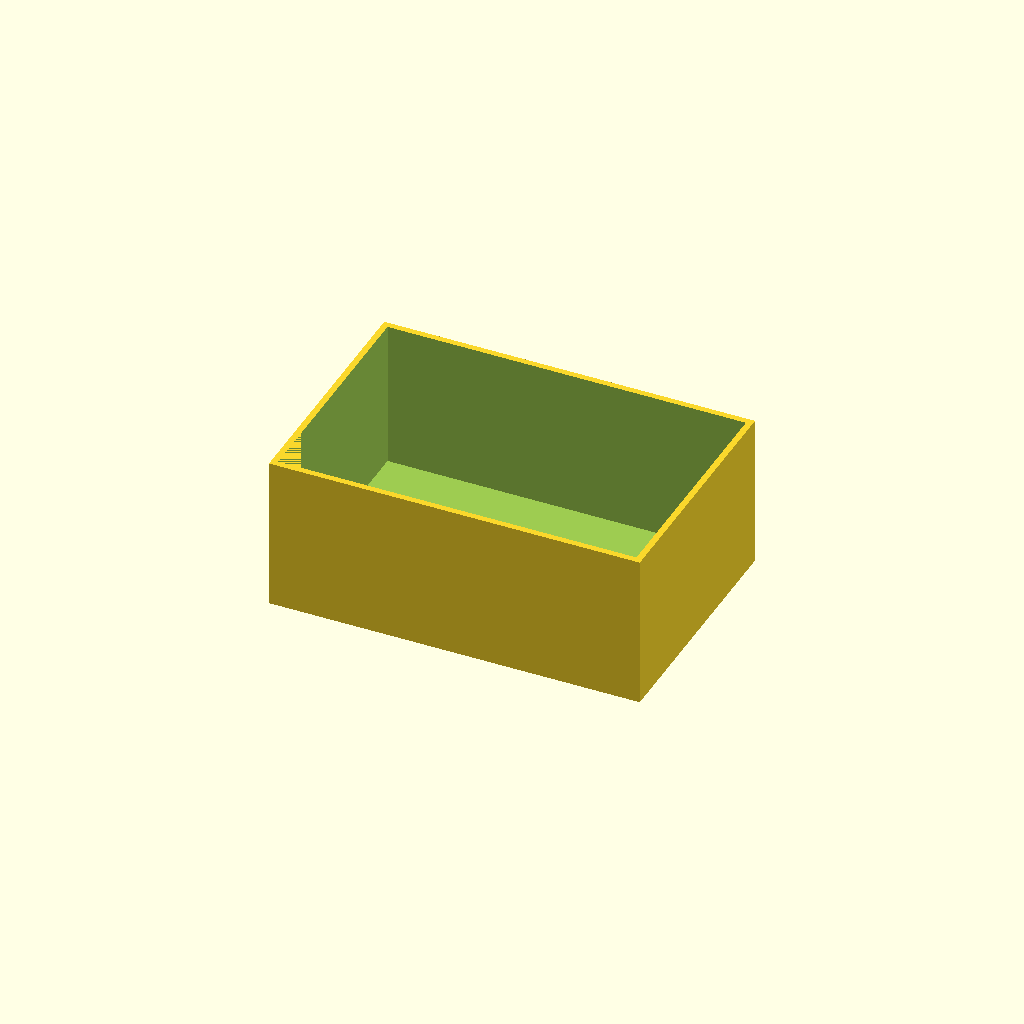
Cell 1: rendered with the file's own defaults.
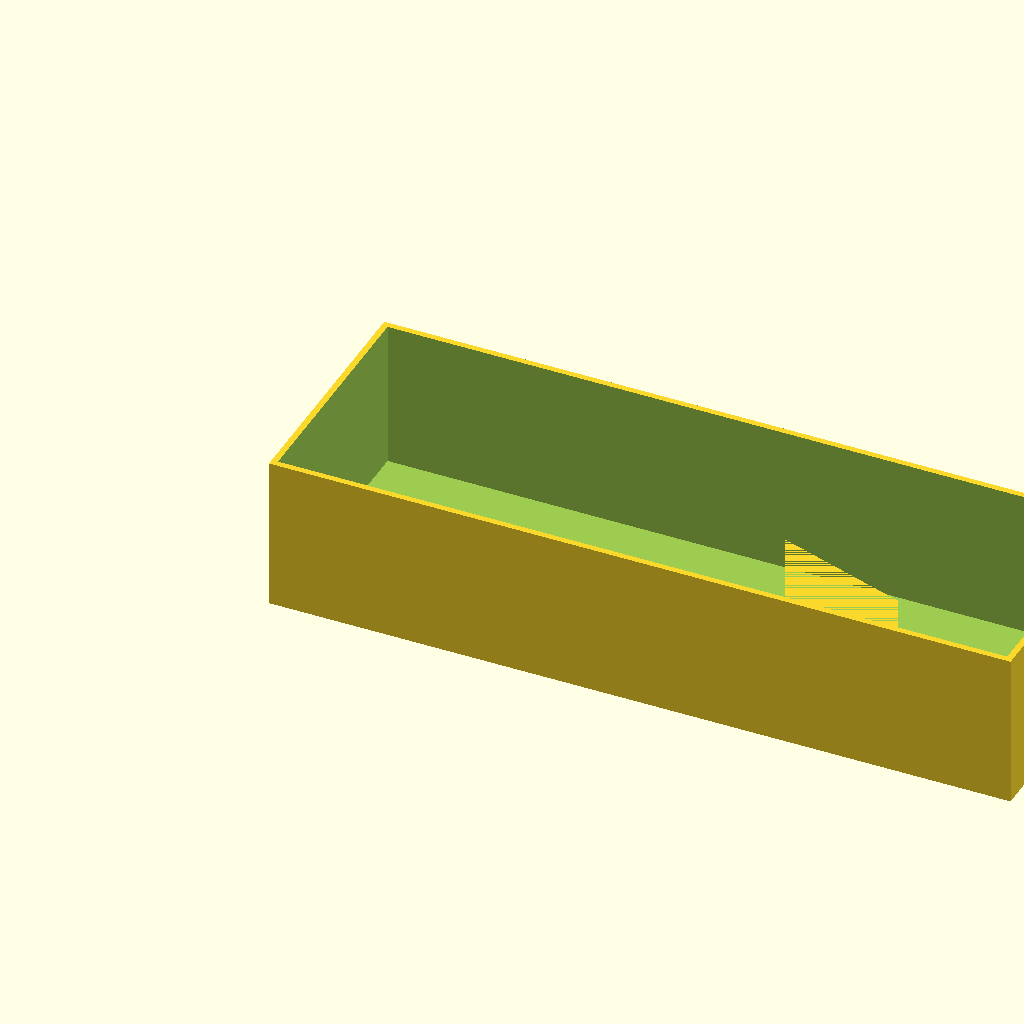
Cell 2: the same model with outer_length = 240.
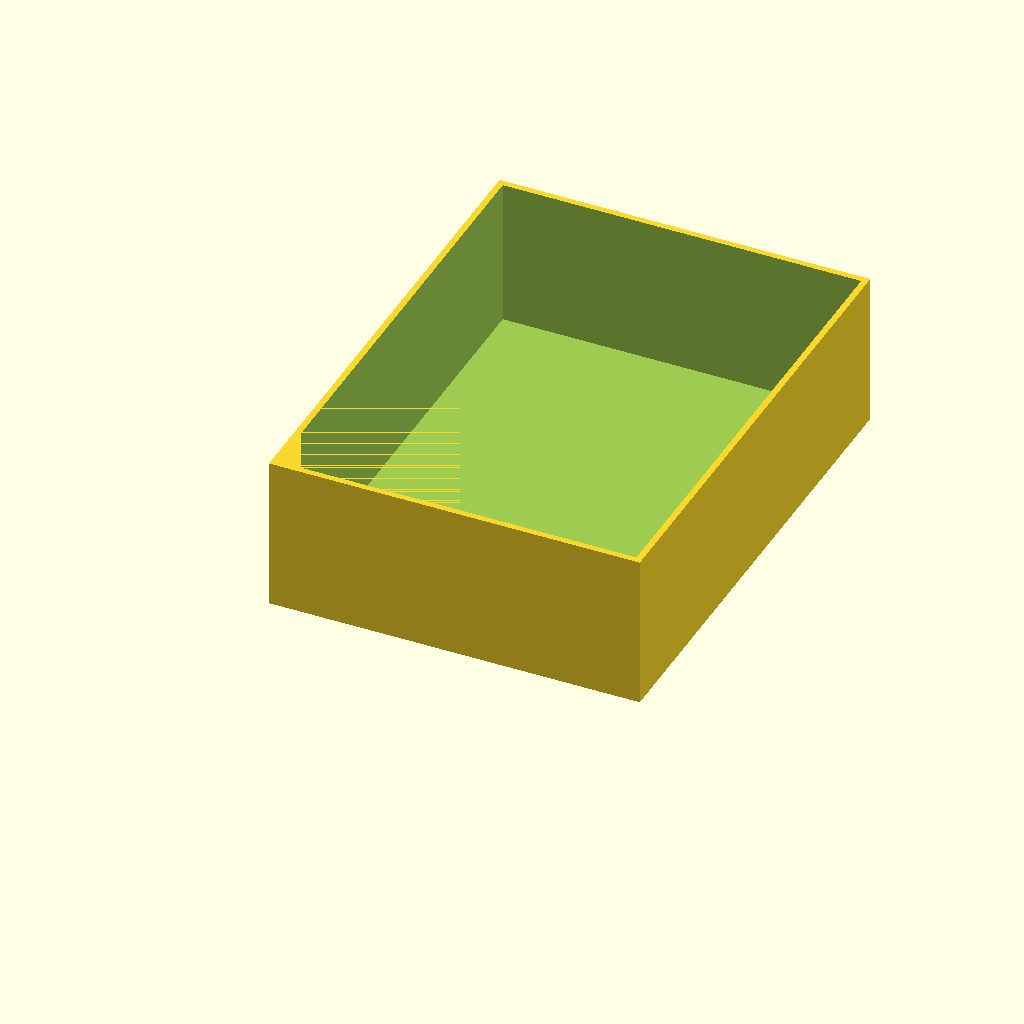
Cell 3: the same model with outer_width = 160.
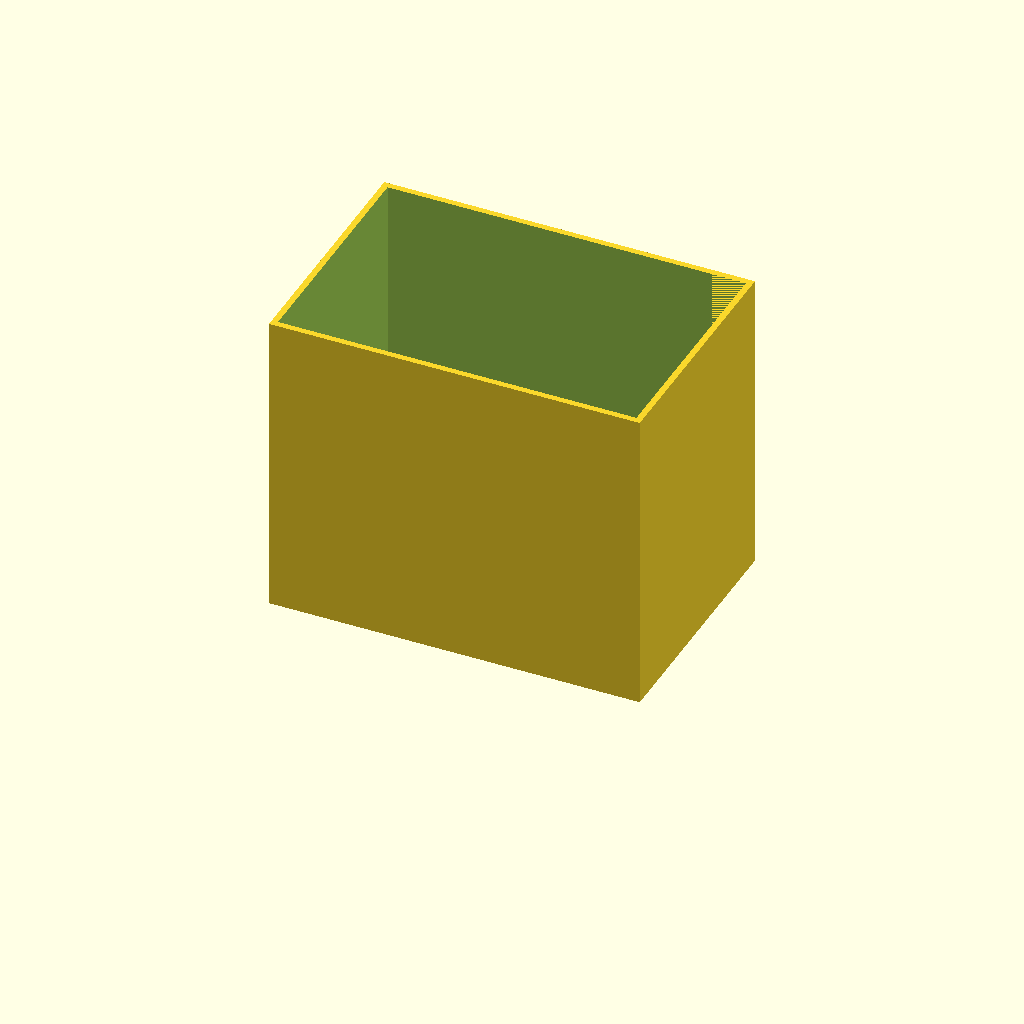
Cell 4: the same model with outer_height = 100.
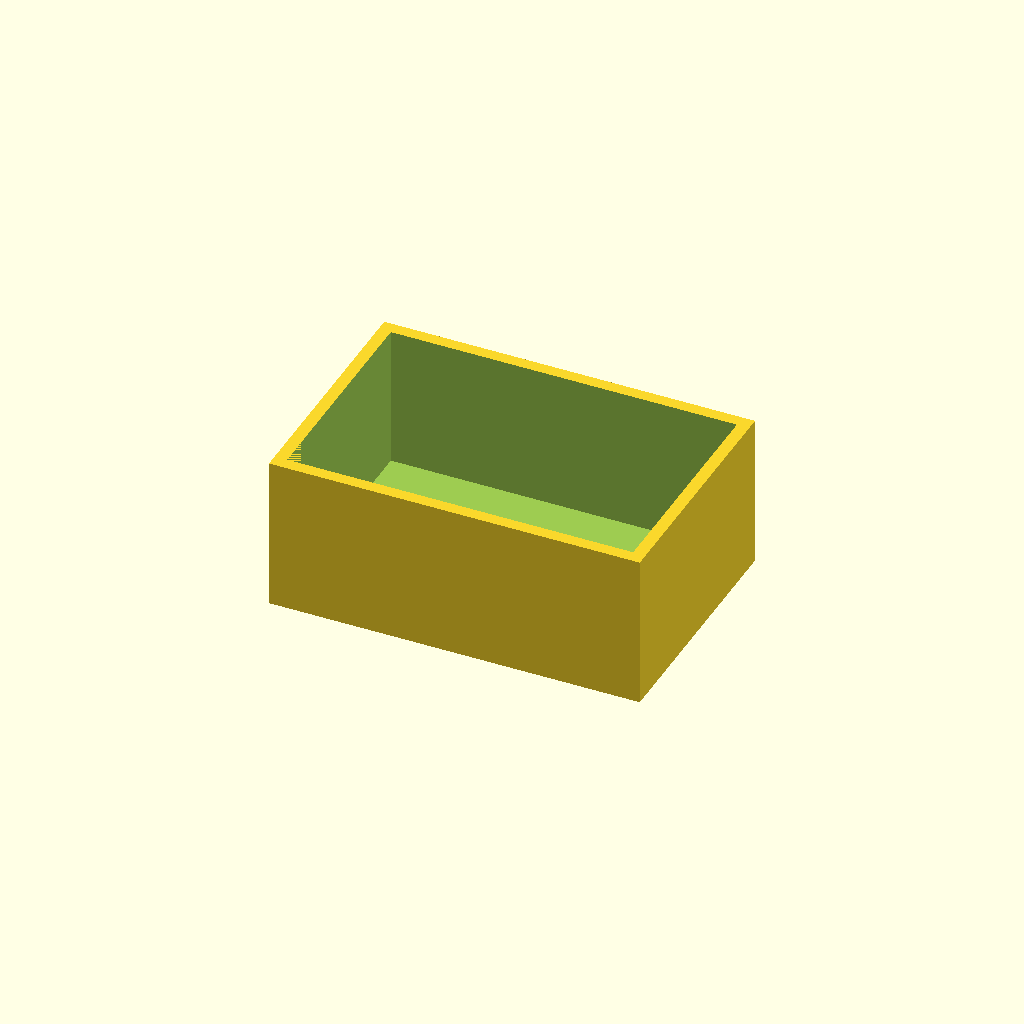
Cell 5: wall_thickness = 4 (everything else at default).
All cells are drawn from one camera (rotation 55°, 0°, 25°, orthographic, colour scheme Cornfield), so only the parameter changes between them.
Source of the model, models/levi/outputs/levi_box.scad:
// Generated by models/levi/src/levi.py
// Units: millimeters
outer_length = 120;
outer_width = 80;
outer_height = 50;
wall_thickness = 2;
cut_epsilon = 0.01;

module levi_box() {
  difference() {
    cube([outer_length, outer_width, outer_height], center = false);
    translate([wall_thickness, wall_thickness, wall_thickness])
      cube([
        outer_length - wall_thickness * 2,
        outer_width - wall_thickness * 2,
        outer_height - wall_thickness + cut_epsilon
      ], center = false);
  }
}

levi_box();
Parameter table extracted from the source (name, type, default, range or options):
outer_length: number, default 120
outer_width: number, default 80
outer_height: number, default 50
wall_thickness: number, default 2
cut_epsilon: number, default 0.01
